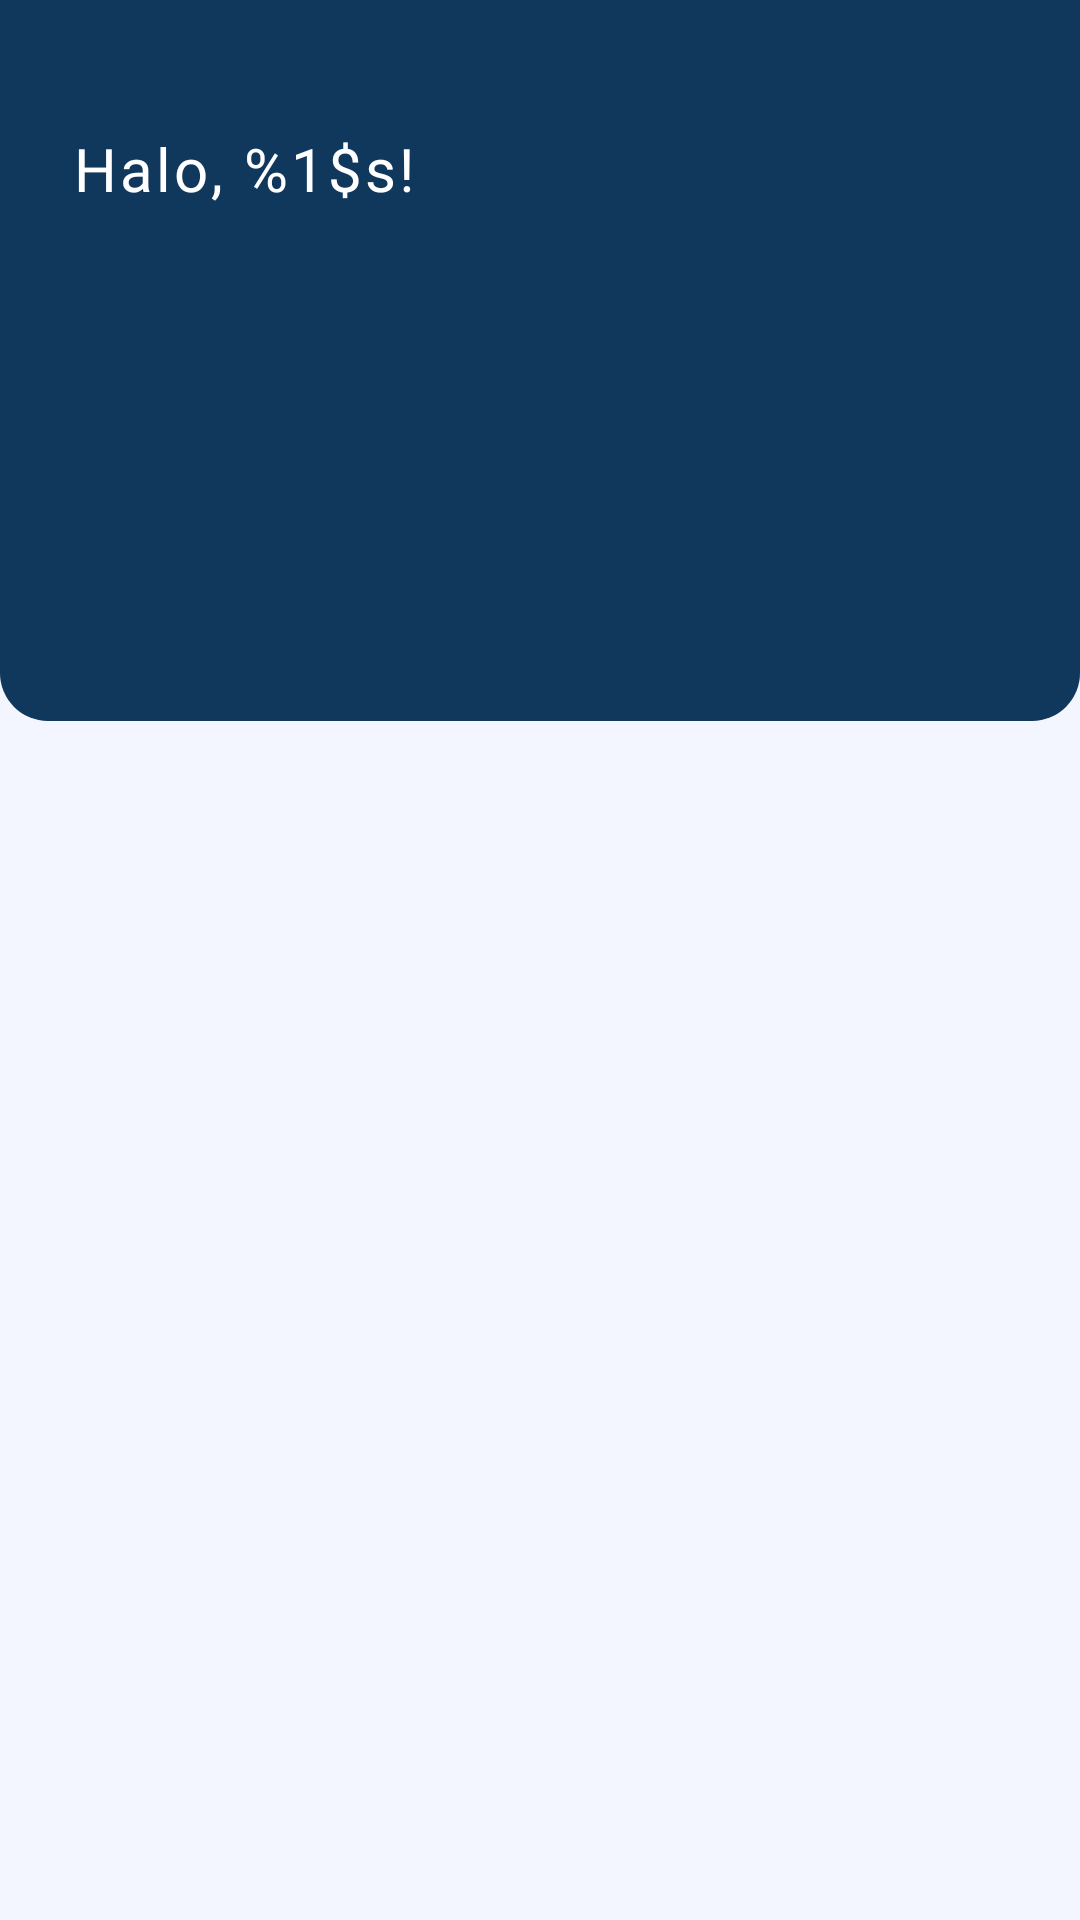

Write the Android layout XML for this screen, with the resource values it uses.
<!-- AndroidManifest.xml: application theme Theme.Hondealz -->
<!-- res/layout/fragment_home.xml -->
<?xml version="1.0" encoding="utf-8"?>
<androidx.coordinatorlayout.widget.CoordinatorLayout xmlns:android="http://schemas.android.com/apk/res/android"
    xmlns:app="http://schemas.android.com/apk/res-auto"
    xmlns:tools="http://schemas.android.com/tools"
    android:layout_width="match_parent"
    android:layout_height="match_parent"
    tools:context=".view.home.HomeFragment">

    <com.google.android.material.appbar.AppBarLayout
        android:id="@+id/app_bar_layout"
        android:layout_width="match_parent"
        android:layout_height="wrap_content"
        android:background="@android:color/transparent"
        app:elevation="0dp">

        <androidx.constraintlayout.widget.ConstraintLayout
            android:layout_width="match_parent"
            android:layout_height="wrap_content"
            android:background="@drawable/bottom_rounded_bg"
            android:paddingStart="24dp"
            android:paddingTop="32dp"
            android:paddingEnd="24dp"
            android:paddingBottom="32dp">

            <TextView
                android:id="@+id/tv_greeting"
                android:layout_width="0dp"
                android:layout_height="wrap_content"
                android:layout_marginEnd="16dp"
                android:ellipsize="end"
                android:fontFamily="@font/anta"
                android:letterSpacing="0.05"
                android:lineSpacingExtra="4dp"
                android:maxLines="1"
                android:text="@string/greetings"
                android:textColor="@color/white"
                android:textSize="20sp"
                app:layout_constraintBottom_toBottomOf="@+id/iv_profile"
                app:layout_constraintEnd_toStartOf="@id/iv_profile"
                app:layout_constraintStart_toStartOf="parent"
                app:layout_constraintTop_toTopOf="parent" />

            <TextView
                android:id="@+id/tv_tagline"
                android:layout_width="0dp"
                android:layout_height="wrap_content"
                android:layout_marginTop="16dp"
                android:fontFamily="@font/anta"
                android:letterSpacing="0.05"
                android:alpha="0"
                tools:alpha="100"
                android:lineSpacingMultiplier="1.2"
                android:text="@string/title_home"
                android:textColor="@color/white"
                android:textSize="24sp"
                android:textStyle="bold"
                app:layout_constraintEnd_toEndOf="parent"
                app:layout_constraintStart_toStartOf="parent"
                app:layout_constraintTop_toBottomOf="@id/iv_profile" />

            <TextView
                android:id="@+id/tv_subtagline"
                android:layout_width="0dp"
                android:layout_height="wrap_content"
                android:layout_marginTop="8dp"
                android:fontFamily="@font/opensans"
                android:lineSpacingExtra="2dp"
                android:text="@string/subtitle_home"
                android:textColor="@color/white"
                android:alpha="0"
                tools:alpha="100"
                android:textSize="14sp"
                app:layout_constraintEnd_toEndOf="parent"
                app:layout_constraintStart_toStartOf="parent"
                app:layout_constraintTop_toBottomOf="@id/tv_tagline" />

            <de.hdodenhof.circleimageview.CircleImageView
                android:id="@+id/iv_profile"
                android:layout_width="48dp"
                android:layout_height="48dp"
                android:src="@drawable/ic_profile_24"
                android:alpha="0"
                tools:alpha="100"
                app:civ_circle_background_color="@color/colorAccent"
                app:layout_constraintEnd_toEndOf="parent"
                app:layout_constraintTop_toTopOf="parent" />

        </androidx.constraintlayout.widget.ConstraintLayout>
    </com.google.android.material.appbar.AppBarLayout>

    <androidx.core.widget.NestedScrollView
        android:layout_width="match_parent"
        android:layout_height="match_parent"
        android:clipToPadding="false"
        app:layout_behavior="@string/appbar_scrolling_view_behavior">

        <LinearLayout
            android:layout_width="match_parent"
            android:layout_height="wrap_content"
            android:orientation="vertical">

            <com.google.android.material.card.MaterialCardView
                android:id="@+id/cv_estimasi_instan"
                android:layout_width="match_parent"
                android:layout_height="wrap_content"
                android:layout_marginBottom="16dp"
                app:cardCornerRadius="16dp"
                app:cardElevation="8dp"
                app:cardUseCompatPadding="true"
                app:strokeColor="@color/colorAccent"
                app:strokeWidth="1dp"
                android:alpha="0"
                tools:alpha="100">

                <LinearLayout
                    android:layout_width="match_parent"
                    android:layout_height="wrap_content"
                    android:background="@android:color/transparent"
                    android:orientation="vertical"
                    android:padding="16dp">

                    <TextView
                        android:layout_width="wrap_content"
                        android:layout_height="wrap_content"
                        android:fontFamily="@font/anta"
                        android:letterSpacing="0.03"
                        android:text="@string/title_estimasi_instan"
                        android:textSize="18sp"
                        android:textStyle="bold" />

                    <TextView
                        android:layout_width="wrap_content"
                        android:layout_height="wrap_content"
                        android:layout_marginTop="4dp"
                        android:fontFamily="@font/opensans"
                        android:lineSpacingExtra="2dp"
                        android:text="@string/subtitle_estimasi_instan"
                        android:textSize="14sp" />

                    <com.google.android.material.button.MaterialButton
                        android:id="@+id/estimasi_button"
                        android:layout_width="match_parent"
                        android:layout_height="wrap_content"
                        android:layout_marginTop="16dp"
                        android:fontFamily="@font/anta"
                        android:padding="12dp"
                        android:text="@string/start_estimasi_instan"
                        android:textSize="16sp"
                        app:cornerRadius="8dp"
                        android:textColor="@color/colorSecondary"
                        app:rippleColor="@color/colorSecondary" />

                </LinearLayout>

            </com.google.android.material.card.MaterialCardView>

            <LinearLayout
                android:id="@+id/layout_history"
                android:layout_width="match_parent"
                android:layout_height="wrap_content"
                android:orientation="horizontal"
                android:gravity="center_vertical"
                android:paddingHorizontal="16dp"
                android:alpha="0"
                tools:alpha="100">

                <TextView
                    android:layout_width="0dp"
                    android:layout_height="wrap_content"
                    android:layout_weight="1"
                    android:fontFamily="@font/anta"
                    android:letterSpacing="0.03"
                    android:text="@string/riwayat_scan"
                    android:textSize="20sp" />

                <TextView
                    android:id="@+id/tv_see_all"
                    android:layout_width="wrap_content"
                    android:layout_height="wrap_content"
                    android:fontFamily="@font/opensans"
                    android:text="@string/see_all"
                    android:textColor="@color/colorAccent"
                    android:textSize="14sp"
                    android:clickable="true"
                    android:focusable="true"/>
            </LinearLayout>

            <androidx.recyclerview.widget.RecyclerView
                android:id="@+id/rv_history"
                android:layout_width="match_parent"
                android:layout_height="wrap_content"
                android:clipToPadding="false"
                android:paddingVertical="8dp" />

            <TextView
                android:id="@+id/tvEmptyState"
                android:layout_width="match_parent"
                android:layout_height="match_parent"
                android:gravity="center"
                android:text="@string/no_history_found"
                android:textSize="18sp"
                android:textColor="@color/colorAccent"
                android:fontFamily="@font/anta"
                android:visibility="visible"
                android:padding="16dp"
                android:alpha="0"
                tools:alpha="100"/>
        </LinearLayout>

    </androidx.core.widget.NestedScrollView>

    <ProgressBar
        android:id="@+id/progress_bar"
        style="?android:attr/progressBarStyle"
        android:layout_width="wrap_content"
        android:layout_height="wrap_content"
        android:layout_gravity="center"
        android:visibility="gone"
        app:layout_constraintBottom_toBottomOf="parent"
        app:layout_constraintEnd_toEndOf="parent"
        app:layout_constraintStart_toStartOf="parent"
        app:layout_constraintTop_toTopOf="parent" />

</androidx.coordinatorlayout.widget.CoordinatorLayout>
<!-- resources referenced by this layout -->
<resources>
  <color name="colorAccent">#EB8317</color>
  <color name="colorSecondary">#F4F6FF</color>
  <color name="white">#FFFFFFFF</color>
  <!-- drawable bottom_rounded_bg (drawable) -->
  <?xml version="1.0" encoding="utf-8"?>
  <layer-list xmlns:android="http://schemas.android.com/apk/res/android">
      
      <item>
          <shape android:shape="rectangle">
              <solid android:color="?attr/backgroundColor"/>
          </shape>
      </item>
      
      <item>
          <shape android:shape="rectangle">
              <solid android:color="?attr/colorPrimary"/>
              <corners
                  android:bottomLeftRadius="16dp"
                  android:bottomRightRadius="16dp"/>
          </shape>
      </item>
  </layer-list>
  <!-- drawable ic_profile_24 (drawable) -->
  <vector xmlns:android="http://schemas.android.com/apk/res/android"
      android:width="24dp"
      android:height="24dp"
      android:viewportWidth="1000"
      android:viewportHeight="1000">
    <path
        android:pathData="M480,475.93q-69.59,0 -118.86,-49.27 -49.27,-49.27 -49.27,-118.86 0,-69.58 49.27,-118.74 49.27,-49.15 118.86,-49.15t118.86,49.15q49.27,49.16 49.27,118.74 0,69.59 -49.27,118.86 -49.27,49.27 -118.86,49.27ZM151.87,812.2v-120.61q0,-36.23 18.74,-66.59 18.74,-30.37 49.8,-46.35 62.72,-31.24 127.67,-46.98 64.94,-15.74 131.92,-15.74 67.43,0 132.39,15.62 64.96,15.62 127.2,46.86 31.06,15.95 49.8,46.25t18.74,66.91v120.63L151.87,812.2ZM242.87,721.2h474.26v-28.42q0,-10.77 -5.5,-19.58 -5.5,-8.81 -14.5,-13.7 -52.56,-26.04 -106.85,-39.3Q536,606.93 480,606.93q-55.52,0 -110.28,13.27 -54.76,13.26 -106.85,39.3 -9,4.89 -14.5,13.7 -5.5,8.81 -5.5,19.58v28.42ZM479.99,384.93q31.81,0 54.48,-22.65 22.66,-22.65 22.66,-54.47 0,-31.81 -22.65,-54.35 -22.66,-22.55 -54.47,-22.55t-54.48,22.59q-22.66,22.59 -22.66,54.3 0,31.82 22.65,54.48 22.66,22.65 54.47,22.65ZM480,307.8ZM480,721.2Z"
        android:fillColor="@color/colorSecondary"/>
  </vector>
  <string name="greetings">Halo, %1$s!</string>
  <string name="no_history_found">No history found</string>
  <string name="riwayat_scan">Riwayat Scan</string>
  <string name="see_all">See All</string>
  <string name="start_estimasi_instan">Mulai Estimasi</string>
  <string name="subtitle_estimasi_instan">Scan dan masukkan detail motor Anda untuk mendapatkan estimasi harga secara instan</string>
  <string name="subtitle_home">Dapatkan estimasi harga motor Anda secara instan berdasarkan data pasar</string>
  <string name="title_estimasi_instan">Estimasi Instan</string>
  <string name="title_home">Ingin Tahu Harga Motor Anda?</string>
  <style name="Theme.Hondealz" parent="Base.Theme.HonDealz" />
  <style name="Base.Theme.HonDealz" parent="Theme.Material3.DayNight.NoActionBar">
          <item name="colorPrimary">@color/colorPrimary</item>
          <item name="android:windowBackground">@color/colorSecondary</item>
          <item name="backgroundColor">@color/colorSecondary</item>
      </style>
  <color name="colorPrimary">#10375C</color>
</resources>
